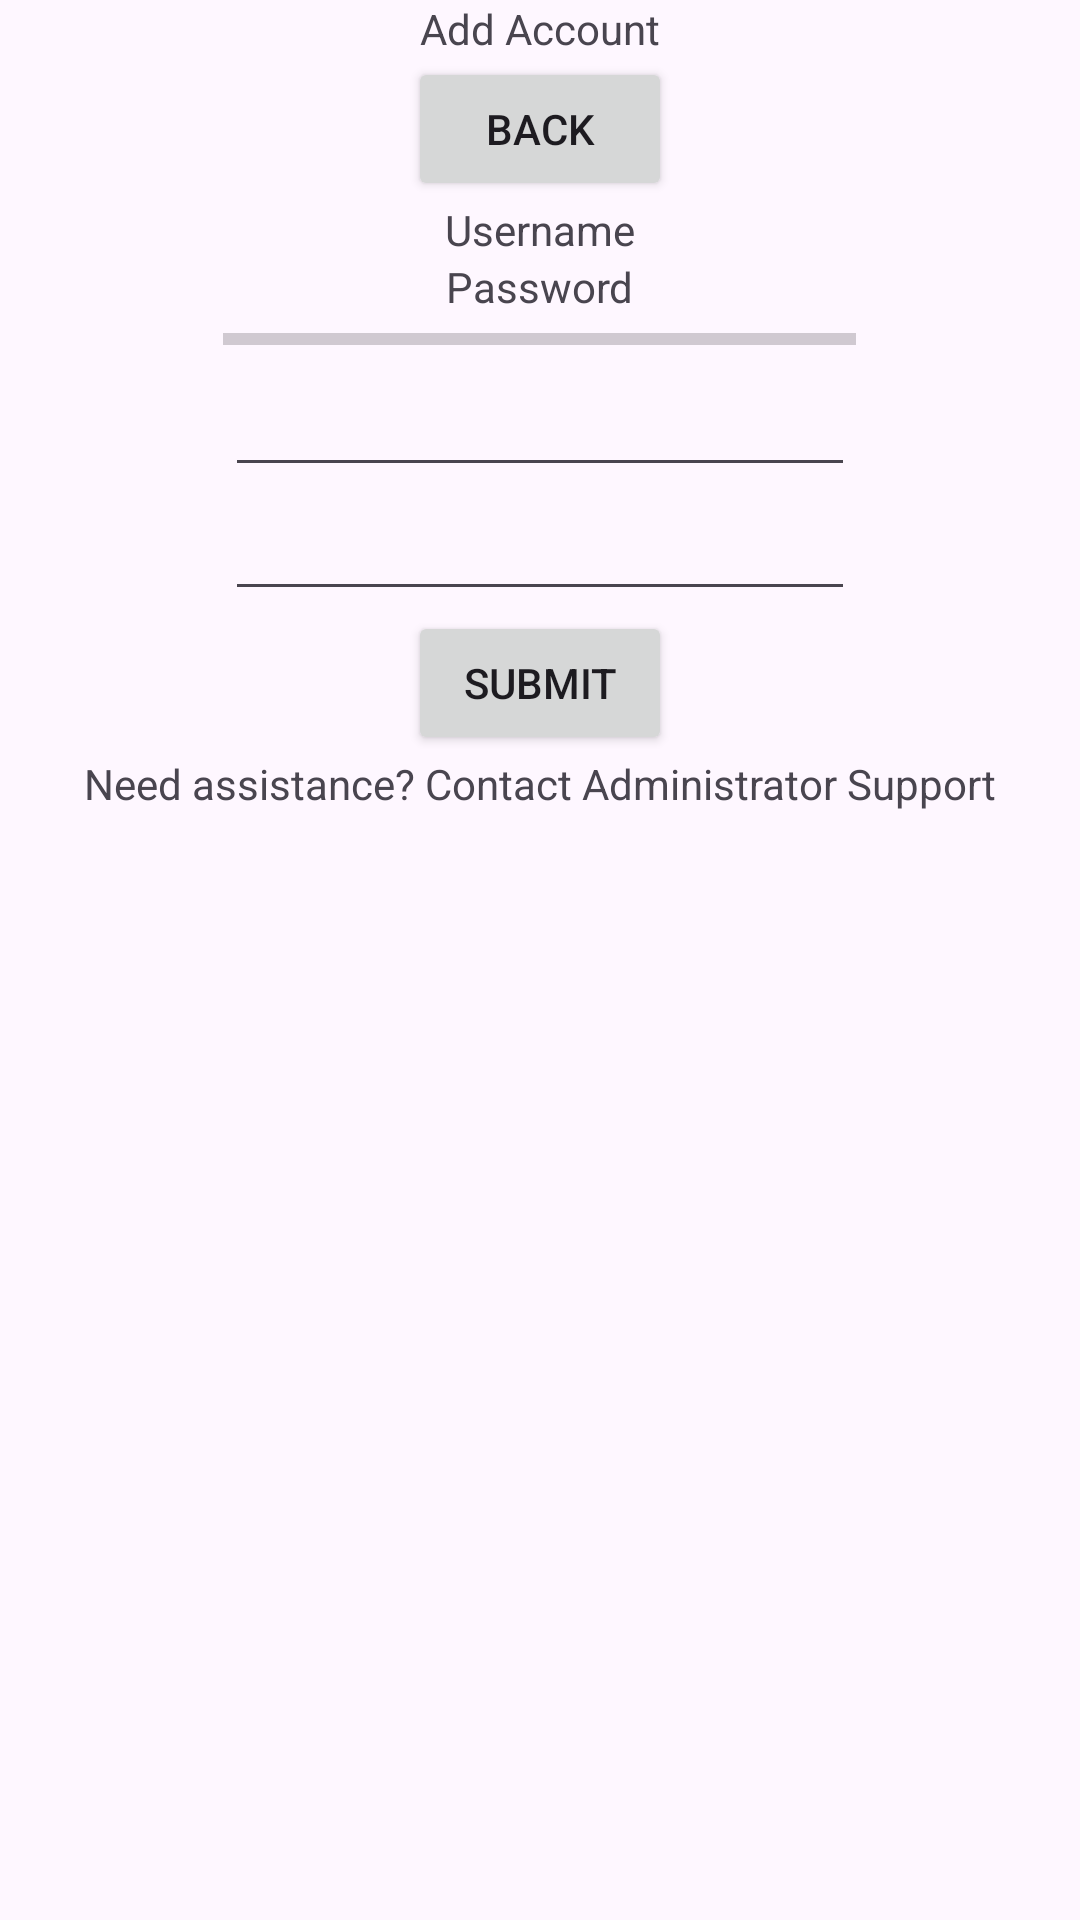

Android layout source for this screen:
<!-- AndroidManifest.xml: application theme Theme.CrapMap -->
<!-- res/layout/activity_account_signup.xml -->
<?xml version="1.0" encoding="utf-8"?>
<LinearLayout xmlns:android="http://schemas.android.com/apk/res/android"
    xmlns:app="http://schemas.android.com/apk/res-auto"
    xmlns:tools="http://schemas.android.com/tools"
    android:layout_width="match_parent"
    android:layout_height="match_parent"
    android:orientation="vertical"
    android:gravity="center_horizontal"
    tools:context=".MainActivity">

    <TextView
        android:layout_width="wrap_content"
        android:layout_height="wrap_content"
        android:text="Add Account"
        app:layout_constraintBottom_toBottomOf="parent"
        app:layout_constraintEnd_toEndOf="parent"
        app:layout_constraintHorizontal_bias="0.498"
        app:layout_constraintStart_toStartOf="parent"
        app:layout_constraintTop_toTopOf="parent"
        app:layout_constraintVertical_bias="0.14" />

    <Button
        android:id="@+id/back_btn"
        android:layout_width="wrap_content"
        android:layout_height="wrap_content"
        android:text="Back"
        tools:layout_editor_absoluteX="25dp"
        tools:layout_editor_absoluteY="27dp" />

    <TextView
        android:id="@+id/textView"
        android:layout_width="wrap_content"
        android:layout_height="wrap_content"
        android:text="Username"
        tools:layout_editor_absoluteX="112dp"
        tools:layout_editor_absoluteY="227dp" />

    <TextView
        android:id="@+id/textView2"
        android:layout_width="wrap_content"
        android:layout_height="wrap_content"
        android:text="Password"
        tools:layout_editor_absoluteX="112dp"
        tools:layout_editor_absoluteY="324dp" />

    <ProgressBar
        android:id="@+id/progressBar"
        style="?android:attr/progressBarStyleHorizontal"
        android:layout_width="211dp"
        android:layout_height="16dp"
        tools:layout_editor_absoluteX="100dp"
        tools:layout_editor_absoluteY="151dp" />

    <EditText
        android:id="@+id/editTextText"
        android:layout_width="wrap_content"
        android:layout_height="wrap_content"
        android:ems="10"
        android:inputType="text"
        tools:layout_editor_absoluteX="100dp"
        tools:layout_editor_absoluteY="246dp" />

    <EditText
        android:id="@+id/editTextTextPassword"
        android:layout_width="wrap_content"
        android:layout_height="wrap_content"
        android:ems="10"
        android:inputType="textPassword"
        tools:layout_editor_absoluteX="100dp"
        tools:layout_editor_absoluteY="343dp" />

    <Button
        android:layout_width="wrap_content"
        android:layout_height="wrap_content"
        android:id="@+id/submit_button"
        android:text="Submit" />

    <TextView
        android:id="@+id/textView3"
        android:layout_width="wrap_content"
        android:layout_height="wrap_content"
        android:text="Need assistance? Contact Administrator Support"
        tools:layout_editor_absoluteX="53dp"
        tools:layout_editor_absoluteY="630dp" />

</LinearLayout>
<!-- resources referenced by this layout -->
<resources>
  <style name="Theme.CrapMap" parent="Base.Theme.CrapMap" />
  <style name="Base.Theme.CrapMap" parent="Theme.Material3.DayNight.NoActionBar">
          
          
      </style>
</resources>
